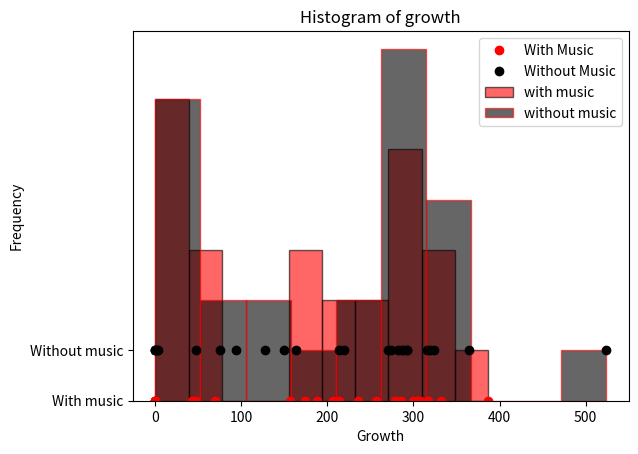

Write Python code to recreate this figure.
#Number3(a)
import matplotlib.pyplot as plt
withMusic = [304,257,174,214,69,317,387,47,157,0,332,308,317,286,236,299,206,278,188,43,0,0,0,0,0]
withoutMusic = [292,270,47,288,524,292,364,316,287,75,282,149,274,319,213,3,324,2,128,219,94,164,0,0,0]
plt.plot(withMusic, [0] * len(withMusic), 'o', color='red', label='With Music')
plt.plot(withoutMusic, [1] * len(withoutMusic), 'o', color='Black', label='Without Music')
plt.title('Growth with and without music')
plt.yticks([0,1], ['With music', 'Without music'])
plt.legend(loc='best')
plt.show()


#Number 3(a)
import matplotlib.pyplot as plt
withMusic = [304,257,174,214,69,317,387,47,157,0,332,308,317,286,236,299,206,278,188,43,0,0,0,0,0]
withoutMusic = [292,270,47,288,524,292,364,316,287,75,282,149,274,319,213,3,324,2,128,219,94,164,0,0,0]
plt.hist(withMusic, bins=10, edgecolor='black', color='red', alpha=0.6, label='with music')
plt.hist(withoutMusic, bins=10, edgecolor='red', color='black', alpha=0.6, label='without music')
plt.title('Histogram of growth')
plt.xlabel('Growth')
plt.ylabel('Frequency')
plt.legend(loc='best')
plt.show()